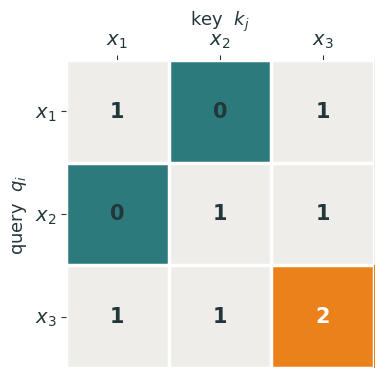
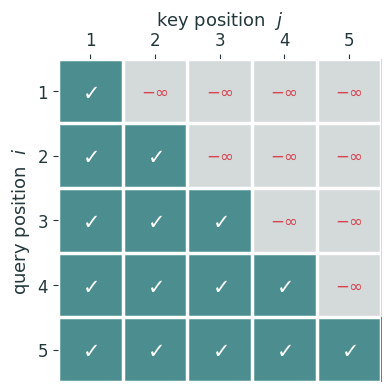
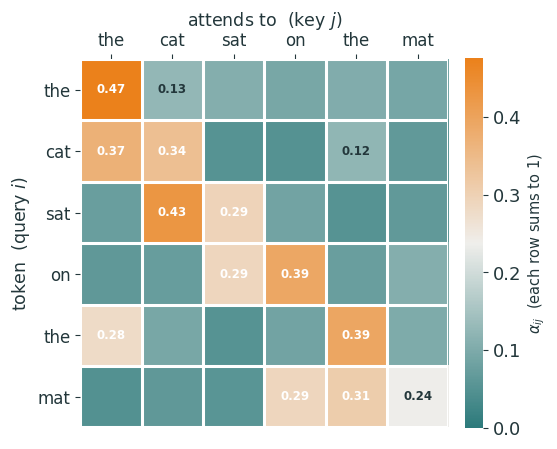
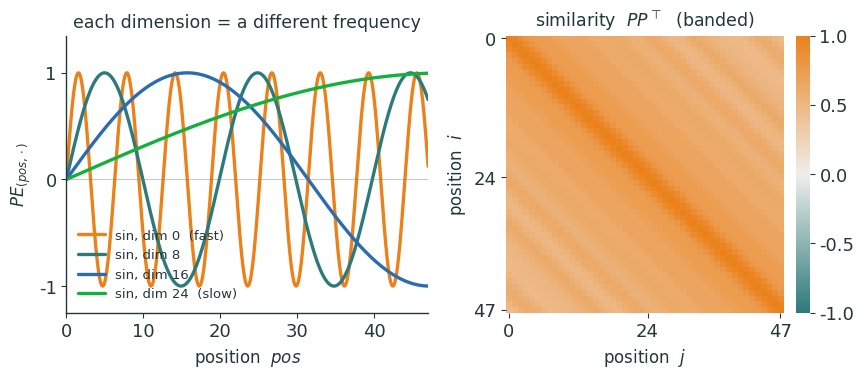

Here is the Python script that generated these plots, in order:
"""Metropolis-style figures for Lecture 15 (Transformers I: Self-Attention, PE, Blocks).
Schematic / synthetic ONLY — no real data. Transparent bg, ink + orange/teal.
Emits SVG + PNG (dpi 200 -> Typst reads the PNG twin).
Every STRUCTURAL diagram (Q/K/V lookup, RNN-vs-attention, multi-head block,
encoder block, decoder-only pipeline) is NATIVE fletcher in the deck.
These quantitative / schematic matrix plots only:
  1. attn_matrix   — worked self-attention QK^T = [[1,0,1],[0,1,1],[1,1,2]]
  2. causal_mask   — T=5 lower-triangular causal mask (allowed vs -inf)
  3. attn_heatmap  — T x T self-attention weights (softmaxed, rows sum to 1)
  4. pe_waves      — sinusoidal PE curves + PP^T position-similarity matrix
Run from repo root:  python3 lecture15/diagrams/l15_figs.py
"""
import matplotlib as mpl, matplotlib.pyplot as plt, numpy as np
from matplotlib.colors import LinearSegmentedColormap
import os

INK='#23373B'; ACC='#EB811B'; TEAL='#2C7A7B'; GREEN='#14B03D'; MUTED='#6E7F82'; RED='#D64550'; BLUE='#2B6CB0'
mpl.rcParams.update({
  'figure.facecolor':'none','axes.facecolor':'none','savefig.facecolor':'none','savefig.transparent':True,
  'font.family':'sans-serif','font.sans-serif':['IBM Plex Sans','DejaVu Sans','Arial'],
  'text.color':INK,'axes.edgecolor':INK,'axes.labelcolor':INK,'xtick.color':INK,'ytick.color':INK,
  'axes.linewidth':1.0,'font.size':13,'axes.spines.top':False,'axes.spines.right':False,
  'lines.linewidth':2.4,'lines.solid_capstyle':'round',
})
CMAP=LinearSegmentedColormap.from_list('metro',['#2C7A7B','#EFEEEB','#EB811B'])
OUT='lecture15/figures'; os.makedirs(OUT,exist_ok=True)
def save(fig,name):
    fig.savefig(f'{OUT}/{name}.svg',bbox_inches='tight',transparent=True)
    fig.savefig(f'{OUT}/{name}.png',bbox_inches='tight',transparent=True,dpi=200)
    plt.close(fig)

def softmax(x):
    x=np.asarray(x,float); e=np.exp(x-x.max()); return e/e.sum()

# ── 1 — worked self-attention scores QK^T (unscaled), X=[[1,0],[0,1],[1,1]] ──
def f_attn_matrix():
    S=np.array([[1,0,1],[0,1,1],[1,1,2]],float)
    labels=[r'$x_1$',r'$x_2$',r'$x_3$']
    fig,ax=plt.subplots(figsize=(4.4,4.0))
    im=ax.imshow(S,cmap=CMAP,vmin=0,vmax=2,aspect='equal')
    ax.set_xticks(range(3)); ax.set_xticklabels(labels,fontsize=14)
    ax.set_yticks(range(3)); ax.set_yticklabels(labels,fontsize=14)
    ax.set_xlabel(r'key  $k_j$',fontsize=13); ax.set_ylabel(r'query  $q_i$',fontsize=13)
    ax.xaxis.set_label_position('top'); ax.xaxis.tick_top()
    for i in range(3):
        for j in range(3):
            v=S[i,j]
            ax.text(j,i,f'{v:.0f}',ha='center',va='center',fontsize=15,
                    color='white' if v>1.3 else INK,weight=700)
    for s in ax.spines.values(): s.set_visible(False)
    ax.set_xticks(np.arange(-.5,3,1),minor=True); ax.set_yticks(np.arange(-.5,3,1),minor=True)
    ax.grid(which='minor',color='white',linewidth=2.5); ax.tick_params(which='minor',length=0)
    save(fig,'attn_matrix')

# ── 2 — causal mask: T=5 lower-triangular (allowed vs masked -inf) ──
def f_causal_mask():
    T=5
    allowed=np.tril(np.ones((T,T)))          # 1 where j<=i
    # RGBA image: allowed -> teal tint, masked -> muted tint
    img=np.zeros((T,T,4))
    tealrgb=np.array([44,122,123])/255.; mutedrgb=np.array([110,127,130])/255.
    for i in range(T):
        for j in range(T):
            if allowed[i,j]: img[i,j]=[*tealrgb,0.85]
            else:            img[i,j]=[*mutedrgb,0.30]
    fig,ax=plt.subplots(figsize=(4.6,4.2))
    ax.imshow(img,aspect='equal')
    ax.set_xticks(range(T)); ax.set_xticklabels([f'{j+1}' for j in range(T)],fontsize=12)
    ax.set_yticks(range(T)); ax.set_yticklabels([f'{i+1}' for i in range(T)],fontsize=12)
    ax.set_xlabel(r'key position  $j$',fontsize=13); ax.set_ylabel(r'query position  $i$',fontsize=13)
    ax.xaxis.set_label_position('top'); ax.xaxis.tick_top()
    for i in range(T):
        for j in range(T):
            if allowed[i,j]:
                ax.text(j,i,r'$\checkmark$',ha='center',va='center',fontsize=15,color='white',weight=700)
            else:
                ax.text(j,i,r'$-\infty$',ha='center',va='center',fontsize=12,color=RED,weight=700)
    for s in ax.spines.values(): s.set_visible(False)
    ax.set_xticks(np.arange(-.5,T,1),minor=True); ax.set_yticks(np.arange(-.5,T,1),minor=True)
    ax.grid(which='minor',color='white',linewidth=2.5); ax.tick_params(which='minor',length=0)
    save(fig,'causal_mask')

# ── 3 — T x T self-attention weights (softmaxed rows, sums to 1) ──
def f_attn_heatmap():
    toks=['the','cat','sat','on','the','mat']
    T=len(toks)
    # synthetic score matrix with structure: strong self + a few content links
    rng=np.random.default_rng(7)
    base=rng.normal(0,0.25,(T,T))
    base+=np.eye(T)*1.4                       # self-attention ridge
    base[1,0]+=1.8; base[1,4]+=0.6            # cat -> the
    base[2,1]+=2.0                            # sat -> cat (subject)
    base[3,2]+=1.5                            # on  -> sat
    base[5,3]+=1.6; base[5,4]+=1.2            # mat -> on / the
    base[4,0]+=1.0                            # the -> the
    A=np.array([softmax(r) for r in base])
    fig,ax=plt.subplots(figsize=(5.2,4.8))
    im=ax.imshow(A,cmap=CMAP,vmin=0,vmax=A.max(),aspect='equal')
    ax.set_xticks(range(T)); ax.set_xticklabels(toks,fontsize=12,rotation=0)
    ax.set_yticks(range(T)); ax.set_yticklabels(toks,fontsize=12)
    ax.set_xlabel(r'attends to  (key $j$)',fontsize=12.5); ax.set_ylabel(r'token  (query $i$)',fontsize=12.5)
    ax.xaxis.set_label_position('top'); ax.xaxis.tick_top()
    for i in range(T):
        for j in range(T):
            v=A[i,j]
            if v>0.12:
                ax.text(j,i,f'{v:.2f}',ha='center',va='center',fontsize=8.5,
                        color='white' if v>0.55*A.max() else INK,weight=600)
    for s in ax.spines.values(): s.set_visible(False)
    ax.set_xticks(np.arange(-.5,T,1),minor=True); ax.set_yticks(np.arange(-.5,T,1),minor=True)
    ax.grid(which='minor',color='white',linewidth=2.2); ax.tick_params(which='minor',length=0)
    cb=fig.colorbar(im,ax=ax,fraction=0.046,pad=0.04)
    cb.set_label(r'$\alpha_{ij}$  (each row sums to 1)',fontsize=10.5); cb.outline.set_visible(False)
    save(fig,'attn_heatmap')

# ── 4 — sinusoidal PE: curves at several frequencies + PP^T similarity ──
def f_pe_waves():
    Tmax=48; d=64
    pos=np.arange(Tmax)
    def pe(pos,d):
        P=np.zeros((len(pos),d))
        for i in range(d//2):
            w=1.0/(10000**(2*i/d))
            P[:,2*i]=np.sin(pos*w); P[:,2*i+1]=np.cos(pos*w)
        return P
    P=pe(pos,d)
    fig,(ax1,ax2)=plt.subplots(1,2,figsize=(9.6,3.6),gridspec_kw={'width_ratios':[1.15,1.0]})
    # left: a few dimensions (frequencies), fast -> slow, on a fine grid (smooth curves)
    posf=np.linspace(0,Tmax-1,600); Pf=pe(posf,d)
    dims=[(0,'sin, dim 0  (fast)',ACC),(8,'sin, dim 8',TEAL),
          (16,'sin, dim 16',BLUE),(24,'sin, dim 24  (slow)',GREEN)]
    for k,lbl,c in dims:
        ax1.plot(posf,Pf[:,k],color=c,lw=2.4,label=lbl)
    ax1.axhline(0,color=MUTED,lw=.6,alpha=.5)
    ax1.set_xlim(0,Tmax-1); ax1.set_ylim(-1.25,1.35)
    ax1.set_xlabel('position  $pos$',fontsize=12); ax1.set_ylabel(r'$PE_{(pos,\cdot)}$',fontsize=12)
    ax1.set_yticks([-1,0,1])
    ax1.set_title('each dimension = a different frequency',fontsize=12.5)
    ax1.legend(frameon=False,fontsize=9.5,loc='lower left',ncol=1)
    # right: PP^T position-similarity (normalized), banded -> nearby positions similar
    G=P@P.T
    G=G/np.max(np.abs(G))
    im=ax2.imshow(G,cmap=CMAP,vmin=-1,vmax=1,aspect='equal')
    ax2.set_xlabel('position  $j$',fontsize=12); ax2.set_ylabel('position  $i$',fontsize=12)
    ax2.set_xticks([0,Tmax//2,Tmax-1]); ax2.set_yticks([0,Tmax//2,Tmax-1])
    ax2.set_title(r'similarity  $P P^\top$  (banded)',fontsize=12.5)
    for s in ax2.spines.values(): s.set_visible(False)
    cb=fig.colorbar(im,ax=ax2,fraction=0.046,pad=0.04); cb.outline.set_visible(False)
    save(fig,'pe_waves')

for f in [f_attn_matrix,f_causal_mask,f_attn_heatmap,f_pe_waves]:
    f(); print('ok',f.__name__)
print('done ->',OUT)
